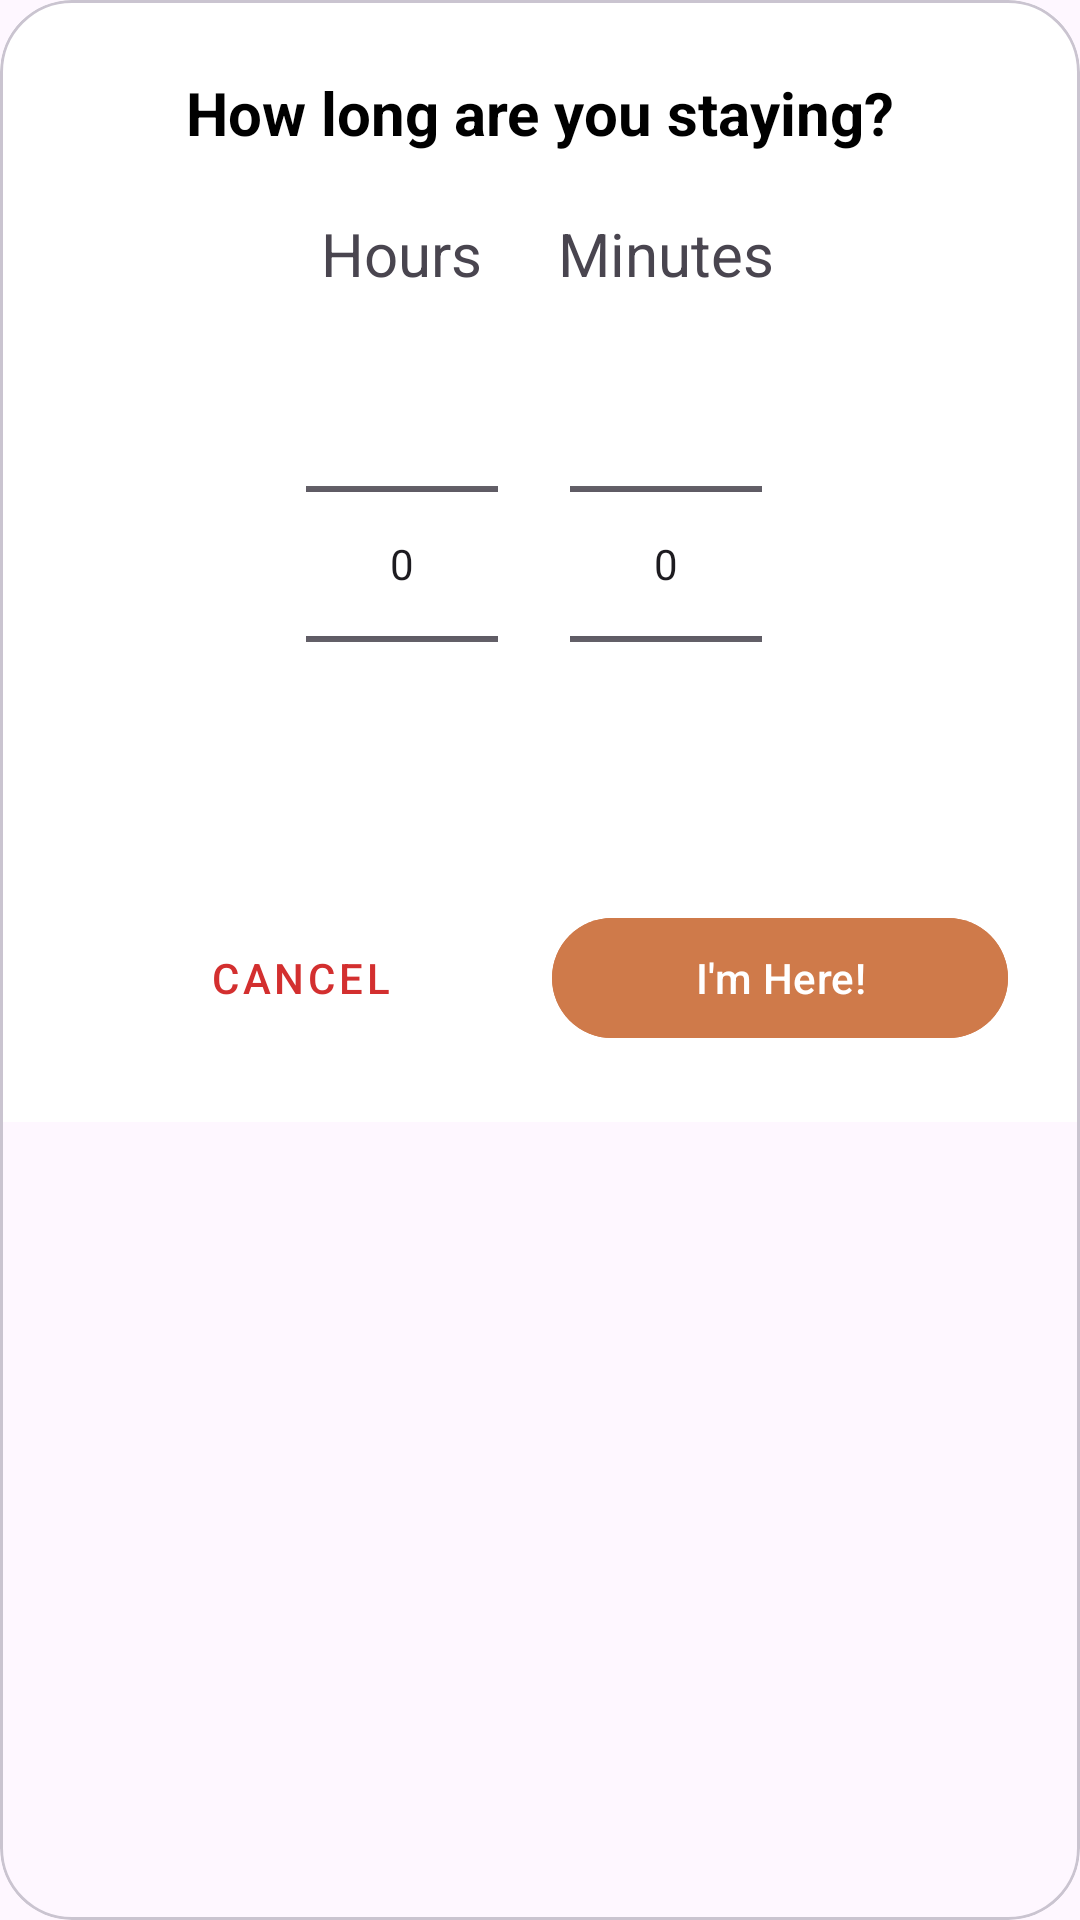

Reconstruct the res/layout file that produces this screen, plus the resources it refers to.
<!-- AndroidManifest.xml: application theme Theme.WhoofPark -->
<!-- res/layout/dialog_check_in.xml -->
<?xml version="1.0" encoding="utf-8"?>
<com.google.android.material.card.MaterialCardView
    xmlns:android="http://schemas.android.com/apk/res/android"
    xmlns:app="http://schemas.android.com/apk/res-auto"
    android:layout_width="match_parent"
    android:layout_height="wrap_content"
    app:cardCornerRadius="@dimen/big_padding"
    android:layout_margin="@dimen/default_margin"
    >

    <androidx.appcompat.widget.LinearLayoutCompat
        android:layout_width="match_parent"
        android:layout_height="wrap_content"
        android:orientation="vertical"
        android:padding="@dimen/big_padding"
        android:gravity="center"
        android:background="@color/white">

        <com.google.android.material.textview.MaterialTextView
            android:layout_width="wrap_content"
            android:layout_height="wrap_content"
            android:text="@string/how_long_are_you_staying"
            android:textSize="@dimen/text_size"
            android:textStyle="bold"
            android:layout_marginBottom="@dimen/big_margin_top"
            android:textColor="@color/black"/>

        <androidx.appcompat.widget.LinearLayoutCompat
            android:layout_width="wrap_content"
            android:layout_height="wrap_content"
            android:orientation="horizontal"
            android:layout_marginBottom="@dimen/big_padding">

            <androidx.appcompat.widget.LinearLayoutCompat
                android:layout_width="wrap_content"
                android:layout_height="wrap_content"
                android:orientation="vertical"
                android:gravity="center"
                android:layout_marginEnd="@dimen/big_margin_top">
                <com.google.android.material.textview.MaterialTextView
                    android:layout_width="wrap_content"
                    android:layout_height="wrap_content"
                    android:text="Hours"
                    android:textSize="@dimen/text_size" />
                <NumberPicker
                    android:id="@+id/dialog_NP_hours"
                    android:layout_width="wrap_content"
                    android:layout_height="wrap_content" />
            </androidx.appcompat.widget.LinearLayoutCompat>

            <androidx.appcompat.widget.LinearLayoutCompat
                android:layout_width="wrap_content"
                android:layout_height="wrap_content"
                android:orientation="vertical"
                android:gravity="center">
                <TextView
                    android:layout_width="wrap_content"
                    android:layout_height="wrap_content"
                    android:text="Minutes"
                    android:textSize="@dimen/text_size" />
                <NumberPicker
                    android:id="@+id/dialog_NP_minutes"
                    android:layout_width="wrap_content"
                    android:layout_height="wrap_content" />
            </androidx.appcompat.widget.LinearLayoutCompat>
        </androidx.appcompat.widget.LinearLayoutCompat>

        <androidx.appcompat.widget.LinearLayoutCompat
            android:layout_width="match_parent"
            android:layout_height="wrap_content"
            android:orientation="horizontal"
            android:weightSum="2">

            <com.google.android.material.button.MaterialButton
                android:id="@+id/dialog_BTN_cancel"
                style="@style/Widget.MaterialComponents.Button.TextButton"
                android:layout_width="0dp"
                android:layout_height="wrap_content"
                android:layout_weight="1"
                android:text="Cancel"
                android:textColor="@color/red" />

            <View
                android:layout_width="@dimen/little_def_margin"
                android:layout_height="@dimen/little_def_margin"/>

            <com.google.android.material.button.MaterialButton
                android:id="@+id/dialog_BTN_confirm"
                android:layout_width="0dp"
                android:layout_height="wrap_content"
                android:layout_weight="1"
                android:text="I'm Here!"
                android:backgroundTint="@color/brown_app_color"/>
        </androidx.appcompat.widget.LinearLayoutCompat>
    </androidx.appcompat.widget.LinearLayoutCompat>
</com.google.android.material.card.MaterialCardView>
<!-- resources referenced by this layout -->
<resources>
  <color name="black">#FF000000</color>
  <color name="brown_app_color">#CF7A4A</color>
  <color name="red">#D32F2F</color>
  <color name="white">#FFFFFFFF</color>
  <dimen name="big_margin_top">20dp</dimen>
  <dimen name="big_padding">24dp</dimen>
  <dimen name="default_margin">16dp</dimen>
  <dimen name="little_def_margin">8dp</dimen>
  <dimen name="text_size">20sp</dimen>
  <string name="how_long_are_you_staying">How long are you staying?</string>
  <style name="Theme.WhoofPark" parent="Base.Theme.WhoofPark" />
  <style name="Base.Theme.WhoofPark" parent="Theme.Material3.DayNight.NoActionBar">
          
          
          <item name="colorSecondaryContainer">@color/lighter_brown_app</item>
      </style>
  <color name="lighter_brown_app">#E6A57C</color>
</resources>
